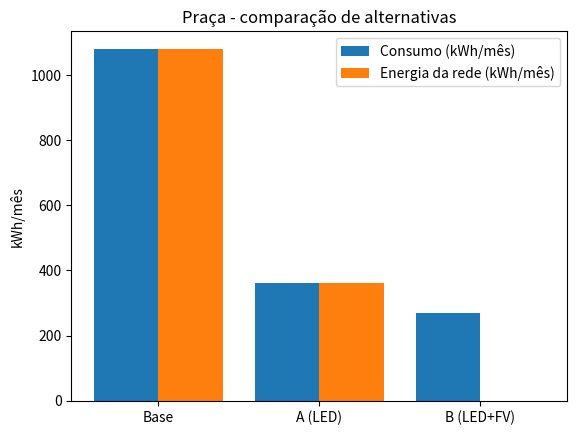

This chart was generated by the following Python code:
"""
SERS - Global Solution 2026.2 | CitizenTech - Neighborhood Action Dashboard
Contribuição de SERS: análise energética da iluminação de uma praça (bairro Ipiranga, SP)

Fórmula base (enunciado, item 4.2):  E (kWh) = P (W) x t (h) / 1000

ATENÇÃO: todos os valores em PREMISSAS são estimativas/hipóteses.
"""
import json
import math

# ----------------------------- PREMISSAS -----------------------------
P = {
    "n_luminarias": 20,            # nº de postes da praça 
    "pot_convencional_w": 150,     # lâmpada convencional 
    "pot_led_w": 50,               # luminária LED equivalente 
    "fator_dimerizacao": 0.5,      # potência a 50% no horário de baixo movimento
    "horas_noite_h": 12,           # horas ligadas por noite
    "horas_dimerizadas_h": 6,      # horas/noite com dimerização (alternativa B)
    "dias_mes": 30,                # meses de 30 dias nos valores mensais
    "dias_ano": 365,               # valores anuais usam 365 dias
    "tarifa_rs_kwh": 0.90,         # R$/kWh 
    "fator_emissao_kg_kwh": 0.0385,  # kg CO2/kWh (média SIN 2023, MCTI)
    "hsp_kwh_m2_dia": 4.5,         # horas de sol pleno 
    "pr": 0.80,                    # performance ratio do sistema FV 
    "pot_painel_wp": 550,          # potência de cada painel
    "custo_luminaria_led_rs": 600,   # R$ por luminária instalada 
    "custo_controle_total_rs": 4500,  # sensores + controle + gateway 
    "custo_fv_rs_wp": 4.00,        # R$/Wp instalado 
}


def energia_kwh(potencia_w, horas, qtd):
    """E = P x t / 1000, multiplicado pela quantidade de equipamentos."""
    return potencia_w * horas * qtd / 1000


def cenario(nome, kwh_dia, investimento, geracao_fv_mes=0.0):
    kwh_mes = kwh_dia * P["dias_mes"]
    kwh_ano = kwh_dia * P["dias_ano"]
    rede_mes = max(0.0, kwh_mes - geracao_fv_mes)         
    renovavel_pct = 0.0 if kwh_mes == 0 else min(100.0, geracao_fv_mes / kwh_mes * 100)
    return {
        "cenario": nome,
        "consumo_kwh_dia": round(kwh_dia, 2),
        "consumo_kwh_mes": round(kwh_mes, 1),
        "consumo_kwh_ano": round(kwh_ano, 1),
        "energia_da_rede_kwh_mes": round(rede_mes, 1),
        "custo_rs_mes": round(rede_mes * P["tarifa_rs_kwh"], 2),
        "renovavel_pct": round(renovavel_pct, 1),
        "investimento_rs": round(investimento, 2),
    }


def main():
    n = P["n_luminarias"]
    h = P["horas_noite_h"]
    hd = P["horas_dimerizadas_h"]

    # --- Cenário 0: base (convencional) ---
    e0 = energia_kwh(P["pot_convencional_w"], h, n)
    base = cenario("Base - convencional", e0, 0)

    # --- Alternativa A: LED ---
    ea = energia_kwh(P["pot_led_w"], h, n)
    alt_a = cenario("A - LED", ea, n * P["custo_luminaria_led_rs"])

    # --- Alternativa B: LED + dimerização + fotovoltaico ---
    eb = (energia_kwh(P["pot_led_w"], h - hd, n)
          + energia_kwh(P["pot_led_w"] * P["fator_dimerizacao"], hd, n))
    kwp_necessario = eb / (P["hsp_kwh_m2_dia"] * P["pr"])
    n_paineis = math.ceil(kwp_necessario * 1000 / P["pot_painel_wp"])
    kwp_instalado = n_paineis * P["pot_painel_wp"] / 1000
    geracao_mes = kwp_instalado * P["hsp_kwh_m2_dia"] * P["pr"] * P["dias_mes"]
    inv_b = (n * P["custo_luminaria_led_rs"] + P["custo_controle_total_rs"]
             + kwp_instalado * 1000 * P["custo_fv_rs_wp"])
    alt_b = cenario("B - LED + dimerização + FV", eb, inv_b, geracao_mes)
    alt_b.update({"kwp_necessario": round(kwp_necessario, 2),
                  "n_paineis": n_paineis,
                  "kwp_instalado": round(kwp_instalado, 2),
                  "geracao_fv_kwh_mes": round(geracao_mes, 1)})

    # --- Indicadores comparados com a base ---
    for c in (alt_a, alt_b):
        c["economia_kwh_mes"] = round(base["consumo_kwh_mes"] - c["energia_da_rede_kwh_mes"], 1)
        c["economia_pct"] = round(c["economia_kwh_mes"] / base["consumo_kwh_mes"] * 100, 1)
        c["economia_rs_mes"] = round(base["custo_rs_mes"] - c["custo_rs_mes"], 2)
        
        kwh_rede_ano = c["energia_da_rede_kwh_mes"] / P["dias_mes"] * P["dias_ano"]
        evitado_ano = base["consumo_kwh_ano"] - kwh_rede_ano
        c["co2_evitado_kg_ano"] = round(evitado_ano * P["fator_emissao_kg_kwh"], 1)
        c["payback_meses"] = round(c["investimento_rs"] / c["economia_rs_mes"], 1)
    base["co2_emitido_kg_ano"] = round(base["consumo_kwh_ano"] * P["fator_emissao_kg_kwh"], 1)

    resultado = {"premissas": P, "cenarios": [base, alt_a, alt_b]}

    
    with open("indicadores.json", "w", encoding="utf-8") as f:
        json.dump(resultado, f, ensure_ascii=False, indent=2)

    for c in resultado["cenarios"]:
        print("\n==", c["cenario"])
        for k, v in c.items():
            if k != "cenario":
                print(f"  {k}: {v}")

    try:
        import matplotlib.pyplot as plt
        nomes = ["Base", "A (LED)", "B (LED+FV)"]
        consumo = [c["consumo_kwh_mes"] for c in resultado["cenarios"]]
        rede = [c["energia_da_rede_kwh_mes"] for c in resultado["cenarios"]]
        x = range(3)
        plt.bar([i - 0.2 for i in x], consumo, width=0.4, label="Consumo (kWh/mês)")
        plt.bar([i + 0.2 for i in x], rede, width=0.4, label="Energia da rede (kWh/mês)")
        plt.xticks(list(x), nomes)
        plt.ylabel("kWh/mês")
        plt.title("Praça - comparação de alternativas")
        plt.legend()
        plt.savefig("grafico_consumo.png", dpi=150, bbox_inches="tight")
        print("\nGráfico salvo em grafico_consumo.png")
    except ImportError:
        print("\n(matplotlib não instalado - gráfico não gerado)")


if __name__ == "__main__":
    main()
